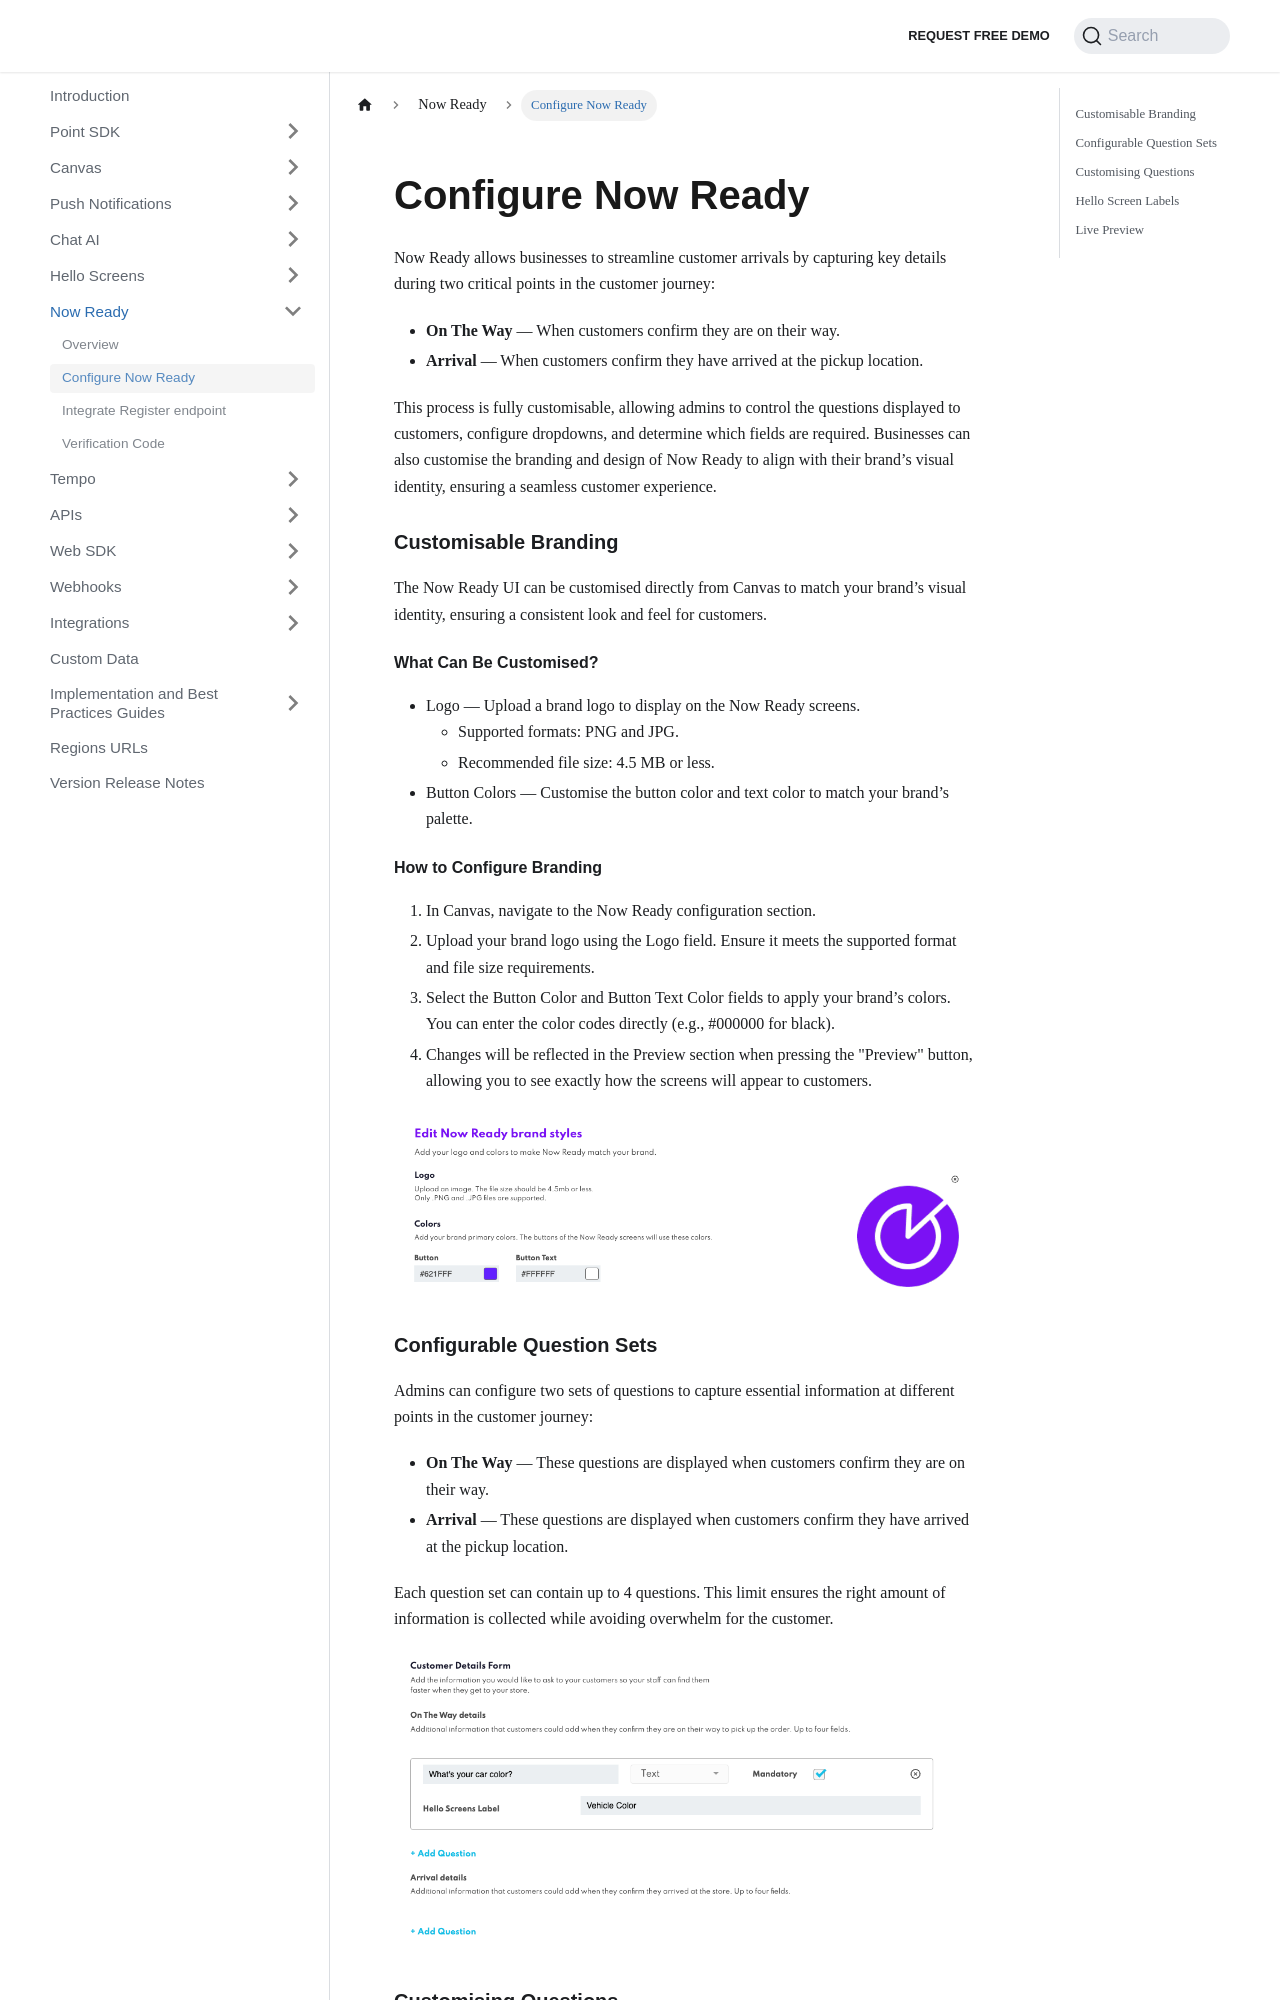

repository: Bluedot-Innovation/documentation · page: Now Ready/Configure Now Ready.html · generator: docusaurus

Configure Now Ready
===================

Now Ready allows businesses to streamline customer arrivals by capturing key details during two critical points in the customer journey:

* **On The Way** — When customers confirm they are on their way.
* **Arrival** — When customers confirm they have arrived at the pickup location.

This process is fully customisable, allowing admins to control the questions displayed to customers, configure dropdowns, and determine which fields are required. Businesses can also customise the branding and design of Now Ready to align with their brand’s visual identity, ensuring a seamless customer experience.

### Customisable Branding

The Now Ready UI can be customised directly from Canvas to match your brand’s visual identity, ensuring a consistent look and feel for customers.

#### What Can Be Customised?
* Logo — Upload a brand logo to display on the Now Ready screens.
    * Supported formats: PNG and JPG.
    * Recommended file size: 4.5 MB or less.
* Button Colors — Customise the button color and text color to match your brand’s palette.

#### How to Configure Branding
1. In Canvas, navigate to the Now Ready configuration section.
2. Upload your brand logo using the Logo field. Ensure it meets the supported format and file size requirements.
3. Select the Button Color and Button Text Color fields to apply your brand’s colors. You can enter the color codes directly (e.g., #000000 for black).
4. Changes will be reflected in the Preview section when pressing the "Preview" button, allowing you to see exactly how the screens will appear to customers.

![](../assets/now-ready-config-1.png)
